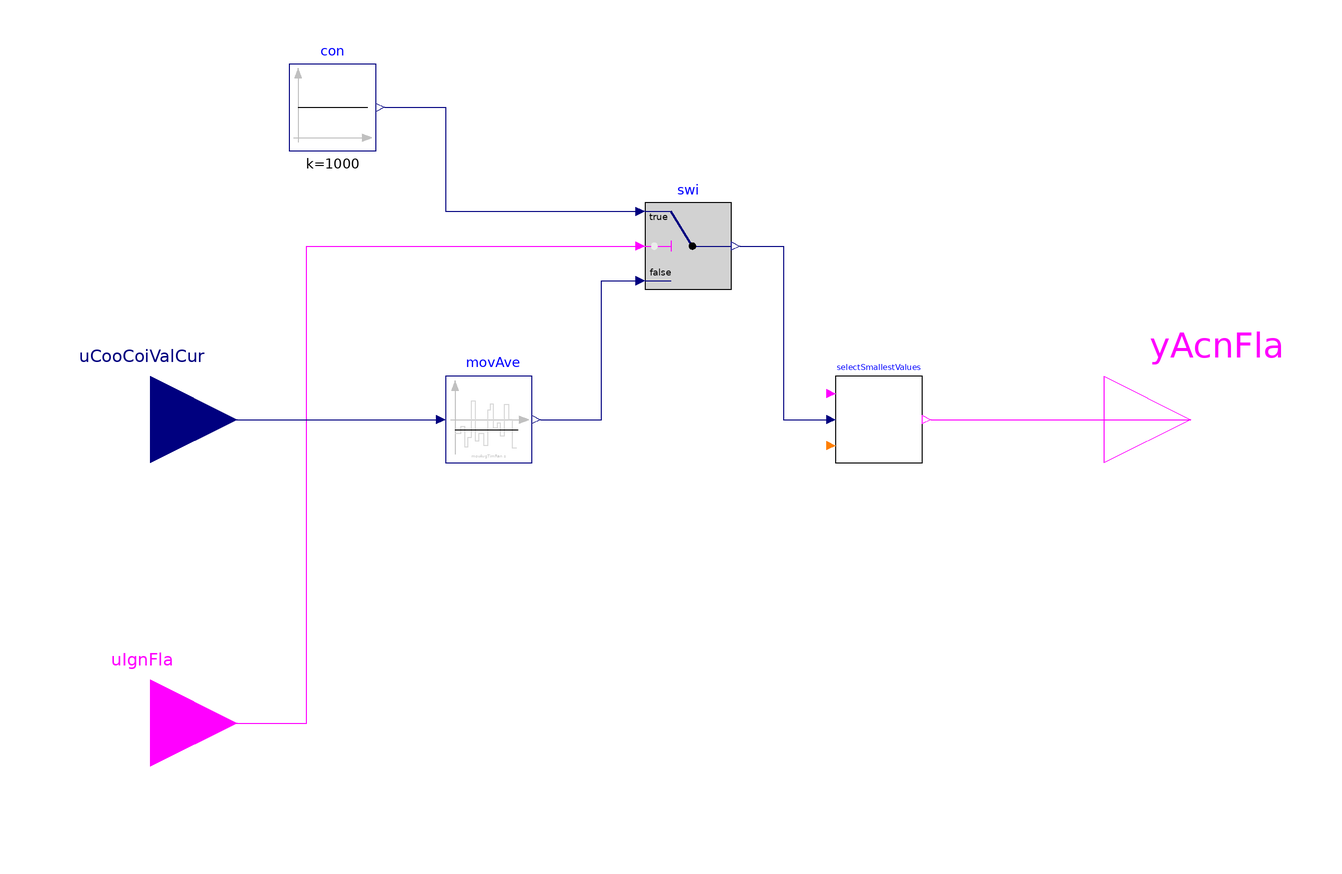

This picture is the connection diagram that the Modelica source below describes through its graphical annotations.

block SelectSmallestValvePosition "temDifSelectionMin"
             parameter Integer nChi=3
    "Number of values to compare";
    parameter Integer nSel=1;

    parameter Real movAvgTimRan(unit="s")=1800
    "time range for moving average";
  Buildings.Controls.OBC.CDL.Interfaces.BooleanOutput yAcnFla[nChi]
    "action flag" annotation (Placement(transformation(extent={{100,-20},{140,
            20}}), iconTransformation(extent={{100,-20},{140,20}})));
  Buildings.Controls.OBC.CDL.Interfaces.BooleanInput uIgnFla[nChi]
    "ignore flag" annotation (Placement(transformation(extent={{-140,-90},{-100,
            -50}}), iconTransformation(extent={{-140,-78},{-100,-38}})));
  Buildings.Controls.OBC.CDL.Reals.Switch swi[nChi]
    annotation (Placement(transformation(extent={{-6,30},{14,50}})));
  Buildings.Controls.OBC.CDL.Reals.Sources.Constant con[nChi](k=1000)
    annotation (Placement(transformation(extent={{-88,62},{-68,82}})));
  Buildings.Controls.OBC.CDL.Interfaces.RealInput uCooCoiValCur[nChi]
    annotation (Placement(transformation(extent={{-140,-20},{-100,20}}),
        iconTransformation(extent={{-140,-20},{-100,20}})));
  Buildings.Controls.OBC.CDL.Reals.MovingAverage movAve[nChi](delta=
        movAvgTimRan)
    annotation (Placement(transformation(extent={{-52,-10},{-32,10}})));
  Buildings.Controls.OBC.DemandFlexibility.Generic.SelectSmallestValues selectSmallestValues(nNum=nChi,
      nSel=nSel)
    annotation (Placement(transformation(extent={{38,-10},{58,10}})));
equation
  connect(uIgnFla, swi.u2) annotation (Line(points={{-120,-70},{-84,-70},{-84,
          40},{-8,40}},  color={255,0,255}));
  connect(con.y, swi.u1) annotation (Line(points={{-66,72},{-52,72},{-52,48},{
          -8,48}},  color={0,0,127}));
  connect(movAve.y, swi.u3)
    annotation (Line(points={{-30,0},{-16,0},{-16,32},{-8,32}},
                                                            color={0,0,127}));
  connect(swi.y, selectSmallestValues.u) annotation (Line(points={{16,40},{26,
          40},{26,0},{36,0}},
                            color={0,0,127}));
  connect(selectSmallestValues.y, yAcnFla) annotation (Line(points={{60,0},{120,
          0}},                  color={255,0,255}));
  connect(uCooCoiValCur, movAve.u) annotation (Line(points={{-120,0},{-54,0}},
                           color={0,0,127}));
  annotation (Icon(coordinateSystem(preserveAspectRatio=false,
        grid={2,2})),                                            Diagram(
        coordinateSystem(preserveAspectRatio=false,
        grid={2,2})),
    Documentation(info="<html>
<p>This block is used to select the nSel smallest fan speed or valve position values, then output the 
action flag <code>yAcnFla</code> on which fans or valves are selected to take some output action. </p>
<p>The inputs also include an ignore flag <code>uIgnFla</code>. This is especially useful when controlling 
fan speed or valve position ratchets. When a fan speed or valve position has reached the target 
value, it is possible that the fan speed or valve position is still one of the smallest. Therefore, 
we would like this fan or valve to be temporarily ignored such that we can give the priority to other 
fans or valves.</p>
</html>"));
end SelectSmallestValvePosition;